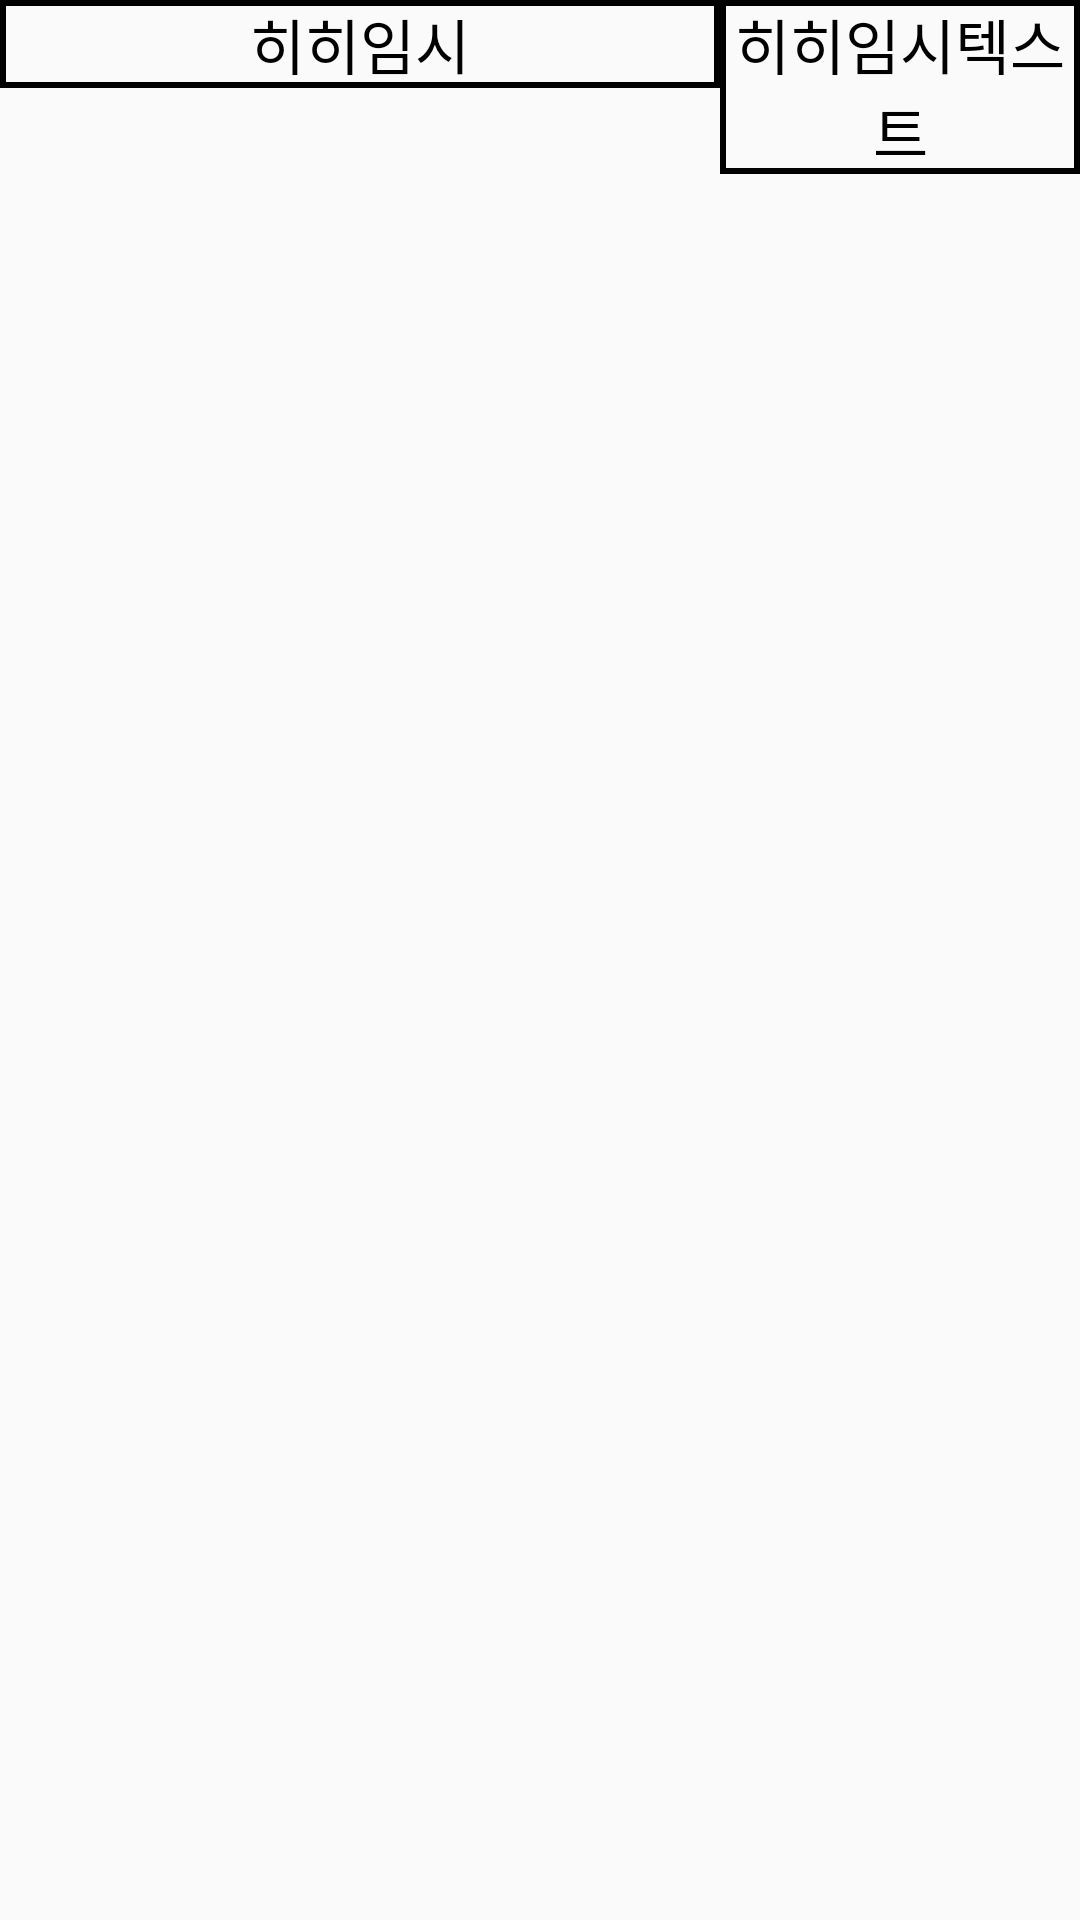

The Android layout XML behind this screen, and the referenced resources:
<!-- AndroidManifest.xml: application theme Theme.StageusProject -->
<!-- res/layout/remove_cart_view.xml -->
<?xml version="1.0" encoding="utf-8"?>
<LinearLayout xmlns:android="http://schemas.android.com/apk/res/android"
    android:id="@+id/removeLayout"
    android:layout_width="match_parent"
    android:layout_height="wrap_content"
    android:layout_marginTop="20dp"
    >

    <TextView
        android:id="@+id/nameText"
        android:textSize="20dp"
        android:text="히히임시"
        android:textColor="@color/black"
        android:layout_width="0dp"
        android:layout_weight="2"
        android:gravity="center"
        android:background="@drawable/bolder"
        android:layout_height="wrap_content"/>

    <TextView
        android:id="@+id/priceText"
        android:textSize="20dp"
        android:textColor="@color/black"
        android:background="@drawable/bolder"
        android:text="히히임시텍스트"
        android:layout_width="0dp"
        android:gravity="center"
        android:layout_weight="1"
        android:layout_height="wrap_content"/>

</LinearLayout>
<!-- resources referenced by this layout -->
<resources>
  <color name="black">#FF000000</color>
  <!-- drawable bolder (drawable) -->
  <?xml version="1.0" encoding="utf-8"?>
  <shape xmlns:android="http://schemas.android.com/apk/res/android"
      android:shape="rectangle">
      <stroke
          android:width="2dp"
          android:color="@color/black"
          />
  
  
  
  </shape>
  <style name="Theme.StageusProject" parent="Theme.AppCompat.Light">
  
          <item name="windowActionBar">false</item>
          <item name="windowNoTitle">true</item>
          
          <item name="colorPrimary">@color/purple_500</item>
          <item name="colorPrimaryVariant">@color/purple_700</item>
          <item name="colorOnPrimary">@color/white</item>
          
          <item name="colorSecondary">@color/teal_200</item>
          <item name="colorSecondaryVariant">@color/teal_700</item>
          <item name="colorOnSecondary">@color/black</item>
          
          <item name="android:statusBarColor" tools:targetApi="l">?attr/colorPrimaryVariant</item>
          
      </style>
  <color name="purple_500">#FF6200EE</color>
  <color name="purple_700">#FF3700B3</color>
  <color name="white">#FFFFFFFF</color>
  <color name="teal_200">#FF03DAC5</color>
  <color name="teal_700">#FF018786</color>
</resources>
